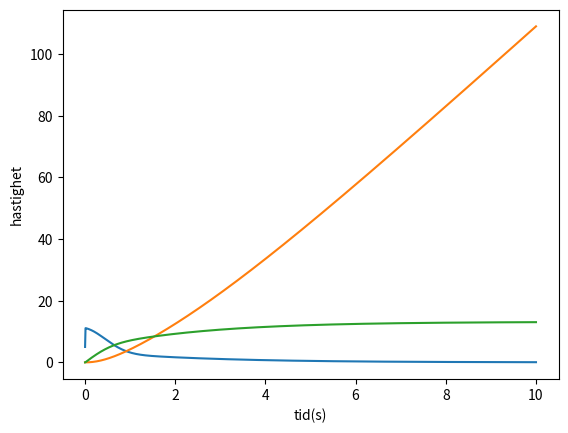

Generate this figure with matplotlib:

#oppgave g:
import numpy as np
import matplotlib.pyplot as plt
from math import exp

N = 1001 #steps
x = np.zeros(N) #posisjon
v = np.zeros(N) #hastighet
a = np.zeros(N) #akselerasjon
F = np.zeros(N) #kraft
t = np.linspace(0,10,N) #tids array der dt = 0.01sekunder

x[0] = 0
t[0] = 0
a[0] = 400/80
fv = 25.8
tc = 0.67
#euler cromers metode:

for n in range (N-1):
    A = 0.45*(1-0.25*exp(-(t[n]/tc)**2)) 
    D = 0.5*1.293*1.2*A*(v[n]**2)
    F = 400 + 488*exp(-(t[n]/tc)**2) - fv*v[n] - D
    a[n+1] = F/80
    v[n+1] = v[n] + a[n]*(t[n+1]-t[n])
    x[n+1] = x[n] + v[n]*(t[n+1]-t[n])


print(x[931]) #printer 100.02....
#tiden for å oppnå 100m er rundt 9.3 sekunder

plt.plot(t,a)
plt.xlabel('tid(s)')
plt.ylabel('akselerasjon')
plt.show()

plt.plot(t,x)
plt.xlabel('tid(s)')
plt.ylabel('posisjon')
plt.show()

plt.plot(t,v)
plt.xlabel('tid(s)')
plt.ylabel('hastighet')
plt.show()

